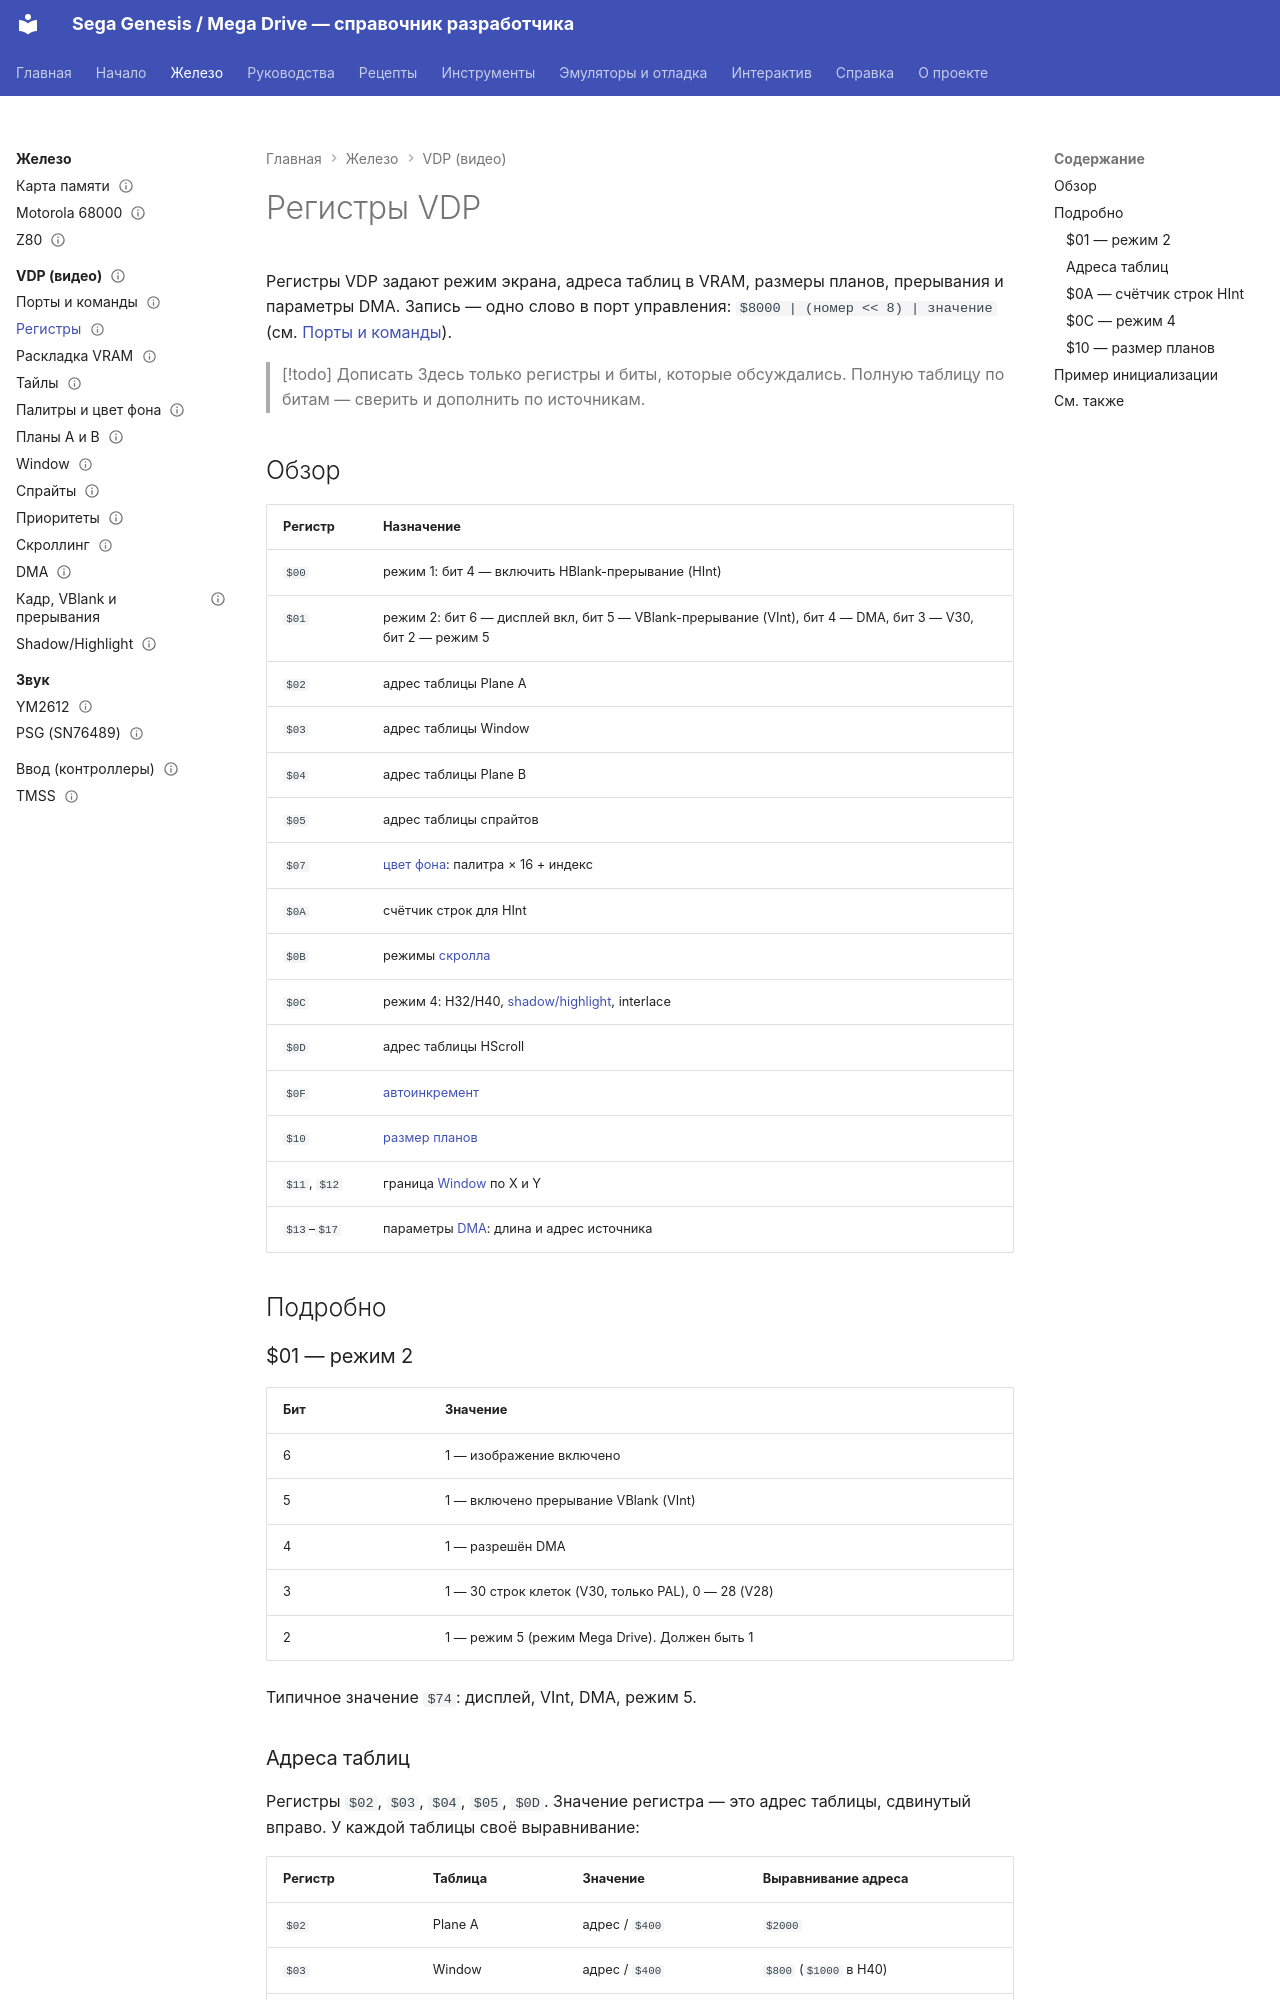

repository: Farbigoz/sega-doc · page: hardware/vdp/registers/index.html · generator: mkdocs

---
title: Регистры VDP
tags: [vdp, регистры]
status: draft
verified: none
sources: []
---

# Регистры VDP

Регистры VDP задают режим экрана, адреса таблиц в VRAM, размеры планов, прерывания и параметры DMA. Запись — одно слово в порт управления: `$8000 | (номер << 8) | значение` (см. [Порты и команды](ports-and-commands.md#запись-в-регистр)).

> [!todo] Дописать
> Здесь только регистры и биты, которые обсуждались. Полную таблицу по битам — сверить и дополнить по источникам.

## Обзор

| Регистр | Назначение |
|---|---|
| `$00` | режим 1: бит 4 — включить HBlank-прерывание (HInt) |
| `$01` | режим 2: бит 6 — дисплей вкл, бит 5 — VBlank-прерывание (VInt), бит 4 — DMA, бит 3 — V30, бит 2 — режим 5 |
| `$02` | адрес таблицы Plane A |
| `$03` | адрес таблицы Window |
| `$04` | адрес таблицы Plane B |
| `$05` | адрес таблицы спрайтов |
| `$07` | [цвет фона](palettes.md#цвет-фона-backdrop): палитра × 16 + индекс |
| `$0A` | счётчик строк для HInt |
| `$0B` | режимы [скролла](scrolling.md#режимы) |
| `$0C` | режим 4: H32/H40, [shadow/highlight](shadow-highlight.md), interlace |
| `$0D` | адрес таблицы HScroll |
| `$0F` | [автоинкремент](ports-and-commands.md#автоинкремент) |
| `$10` | [размер планов](planes.md#размеры-планов) |
| `$11`, `$12` | граница [Window](window.md) по X и Y |
| `$13`–`$17` | параметры [DMA](dma.md): длина и адрес источника |

## Подробно

### $01 — режим 2

| Бит | Значение |
|---|---|
| 6 | 1 — изображение включено |
| 5 | 1 — включено прерывание VBlank (VInt) |
| 4 | 1 — разрешён DMA |
| 3 | 1 — 30 строк клеток (V30, только PAL), 0 — 28 (V28) |
| 2 | 1 — режим 5 (режим Mega Drive). Должен быть 1 |

Типичное значение `$74`: дисплей, VInt, DMA, режим 5.
